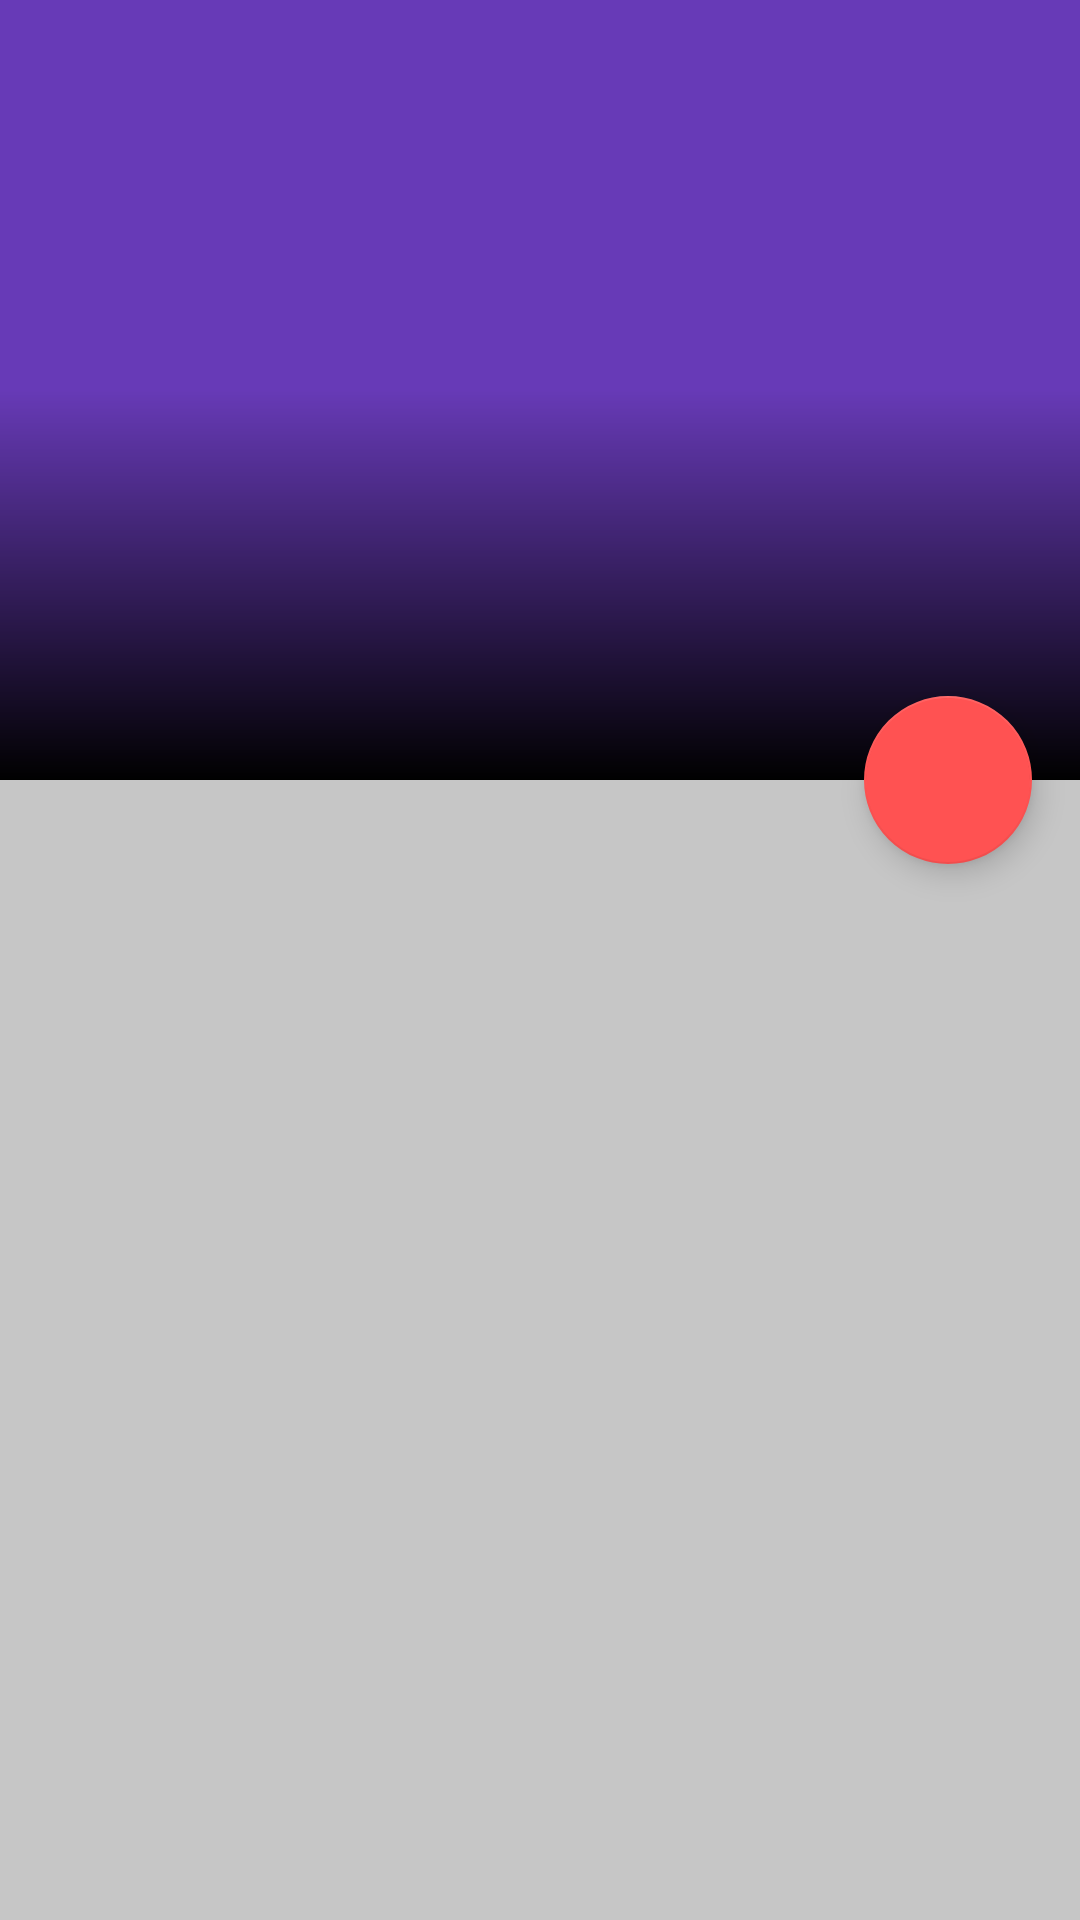

This screen was rendered from an Android layout file. Write that file and the resources it references.
<!-- AndroidManifest.xml: application theme AppTheme.NoActionBar -->
<!-- res/layout/activity_article_detail.xml -->
<?xml version="1.0" encoding="utf-8"?>
<android.support.design.widget.CoordinatorLayout xmlns:android="http://schemas.android.com/apk/res/android"
    xmlns:app="http://schemas.android.com/apk/res-auto"
    xmlns:tools="http://schemas.android.com/tools"
    android:id="@+id/detail_container"
    android:layout_width="match_parent"
    android:layout_height="match_parent"
    android:background="@color/detail_background"
    android:fitsSystemWindows="true"
    tools:context=".ui.ArticleDetailActivity"
    tools:ignore="Overdraw">

    <android.support.design.widget.AppBarLayout
        android:id="@+id/app_bar"
        android:layout_width="match_parent"
        android:layout_height="@dimen/detail_app_bar_height"
        android:fitsSystemWindows="true"
        android:theme="@style/AppTheme.AppBarOverlay"
        app:expanded="true">

        <android.support.design.widget.CollapsingToolbarLayout
            android:id="@+id/detail_collapsing_toolbar"
            android:layout_width="match_parent"
            android:layout_height="match_parent"
            android:fitsSystemWindows="true"
            app:collapsedTitleGravity="start"
            app:contentScrim="?attr/colorPrimary"
            app:expandedTitleMarginBottom="@dimen/detail_collapsing_toolbar_margin_top"
            app:expandedTitleMarginEnd="@dimen/detail_collapsing_toolbar_lateral_margin"
            app:expandedTitleMarginStart="@dimen/detail_collapsing_toolbar_lateral_margin"
            app:expandedTitleTextAppearance="@style/TextAppearance.AppCompat.Headline"
            app:layout_scrollFlags="scroll|exitUntilCollapsed">

            <FrameLayout
                android:layout_width="match_parent"
                android:layout_height="match_parent"
                android:fitsSystemWindows="true">

                <ImageView
                    android:id="@+id/thumbnail"
                    style="@style/DetailImageView"
                    android:contentDescription="@string/app_name"
                    app:layout_collapseMode="parallax" />

                <LinearLayout
                    android:id="@+id/meta_bar"
                    style="@style/DetailsMetaBarLinearLayout">

                    <TextView
                        android:id="@+id/article_subtitle"
                        style="?android:attr/textAppearanceSmall"
                        android:layout_width="match_parent"
                        android:layout_height="wrap_content" />

                </LinearLayout>
            </FrameLayout>

            <android.support.v7.widget.Toolbar
                android:id="@+id/details_toolbar"
                android:layout_width="match_parent"
                android:layout_height="?attr/actionBarSize"
                app:layout_collapseMode="pin"
                app:popupTheme="@style/AppTheme.PopupOverlay" />

        </android.support.design.widget.CollapsingToolbarLayout>

    </android.support.design.widget.AppBarLayout>

    <TextView
        android:id="@+id/pages_counter_text_view"
        style="@style/DetailsPageCounterView"
        app:layout_anchor="@id/app_bar"
        app:layout_anchorGravity="center|bottom"
        tools:text="0/0" />

    <android.support.v4.view.ViewPager
        android:id="@+id/body_view_pager"
        android:layout_width="match_parent"
        android:layout_height="match_parent"
        app:layout_behavior="@string/appbar_scrolling_view_behavior" />

    <android.support.design.widget.FloatingActionButton
        android:id="@+id/fab"
        android:layout_width="wrap_content"
        android:layout_height="wrap_content"
        android:layout_margin="@dimen/fab_margin"
        app:layout_anchor="@id/app_bar"
        app:layout_anchorGravity="bottom|end"
        app:srcCompat="@drawable/ic_share" />

</android.support.design.widget.CoordinatorLayout>
<!-- resources referenced by this layout -->
<resources>
  <color name="detail_background">#c6c6c6</color>
  <dimen name="detail_app_bar_height">260dp</dimen>
  <dimen name="detail_collapsing_toolbar_lateral_margin">16dp</dimen>
  <dimen name="detail_collapsing_toolbar_margin_top">58dp</dimen>
  <dimen name="fab_margin">16dp</dimen>
  <string name="app_name">XYZ Reader</string>
  <style name="AppTheme.AppBarOverlay" parent="ThemeOverlay.AppCompat.Dark.ActionBar" />
  <style name="AppTheme.PopupOverlay" parent="ThemeOverlay.AppCompat.Light" />
  <style name="DetailImageView" parent="AppTheme.NoActionBar">
          <item name="android:layout_width">match_parent</item>
          <item name="android:layout_height">match_parent</item>
          <item name="android:fitsSystemWindows">true</item>
          <item name="android:scaleType">centerCrop</item>
          <item name="android:transitionName">@string/image_transition</item>
      </style>
  <style name="DetailsMetaBarLinearLayout" parent="AppTheme.NoActionBar">
          <item name="android:layout_width">match_parent</item>
          <item name="android:layout_height">match_parent</item>
          <item name="android:layout_gravity">bottom</item>
          <item name="android:background">@drawable/background_gradient_vertical</item>
          <item name="android:gravity">bottom</item>
          <item name="android:orientation">vertical</item>
          <item name="android:padding">@dimen/detail_subtitle_padding</item>
      </style>
  <style name="DetailsPageCounterView" parent="AppTheme.NoActionBar">
          <item name="android:layout_width">wrap_content</item>
          <item name="android:layout_height">wrap_content</item>
          <item name="android:fontFamily">serif</item>
          <item name="android:gravity">center</item>
          <item name="android:paddingTop">@dimen/pages_counter_padding_top</item>
          <item name="android:textColor">@color/dkgray</item>
          <item name="android:textSize">@dimen/pages_counter_test_size</item>
          <item name="android:textStyle">bold|italic</item>
      </style>
  <style name="AppTheme.NoActionBar" parent="AppTheme">
          <item name="windowActionBar">false</item>
          <item name="windowNoTitle">true</item>
      </style>
  <string name="image_transition">image_transition</string>
  <!-- drawable background_gradient_vertical (drawable) -->
  <?xml version="1.0" encoding="utf-8"?>
  <shape xmlns:android="http://schemas.android.com/apk/res/android">
  
      <gradient
          android:angle="90"
          android:centerColor="#00000000"
          android:endColor="#00000000"
          android:startColor="#000000"
          android:type="linear" />
  
  </shape>
  <dimen name="detail_subtitle_padding">16dp</dimen>
  <dimen name="pages_counter_padding_top">50dp</dimen>
  <color name="dkgray">#666666</color>
  <dimen name="pages_counter_test_size">18sp</dimen>
  <style name="AppTheme" parent="Theme.AppCompat.Light.DarkActionBar">
          
          <item name="colorPrimary">@color/theme_primary</item>
          <item name="colorPrimaryDark">@color/theme_primary_dark</item>
          <item name="colorAccent">@color/theme_accent</item>
      </style>
  <color name="theme_primary">#673AB7</color>
  <color name="theme_primary_dark">#512DA8</color>
  <color name="theme_accent">#FF5252</color>
</resources>
